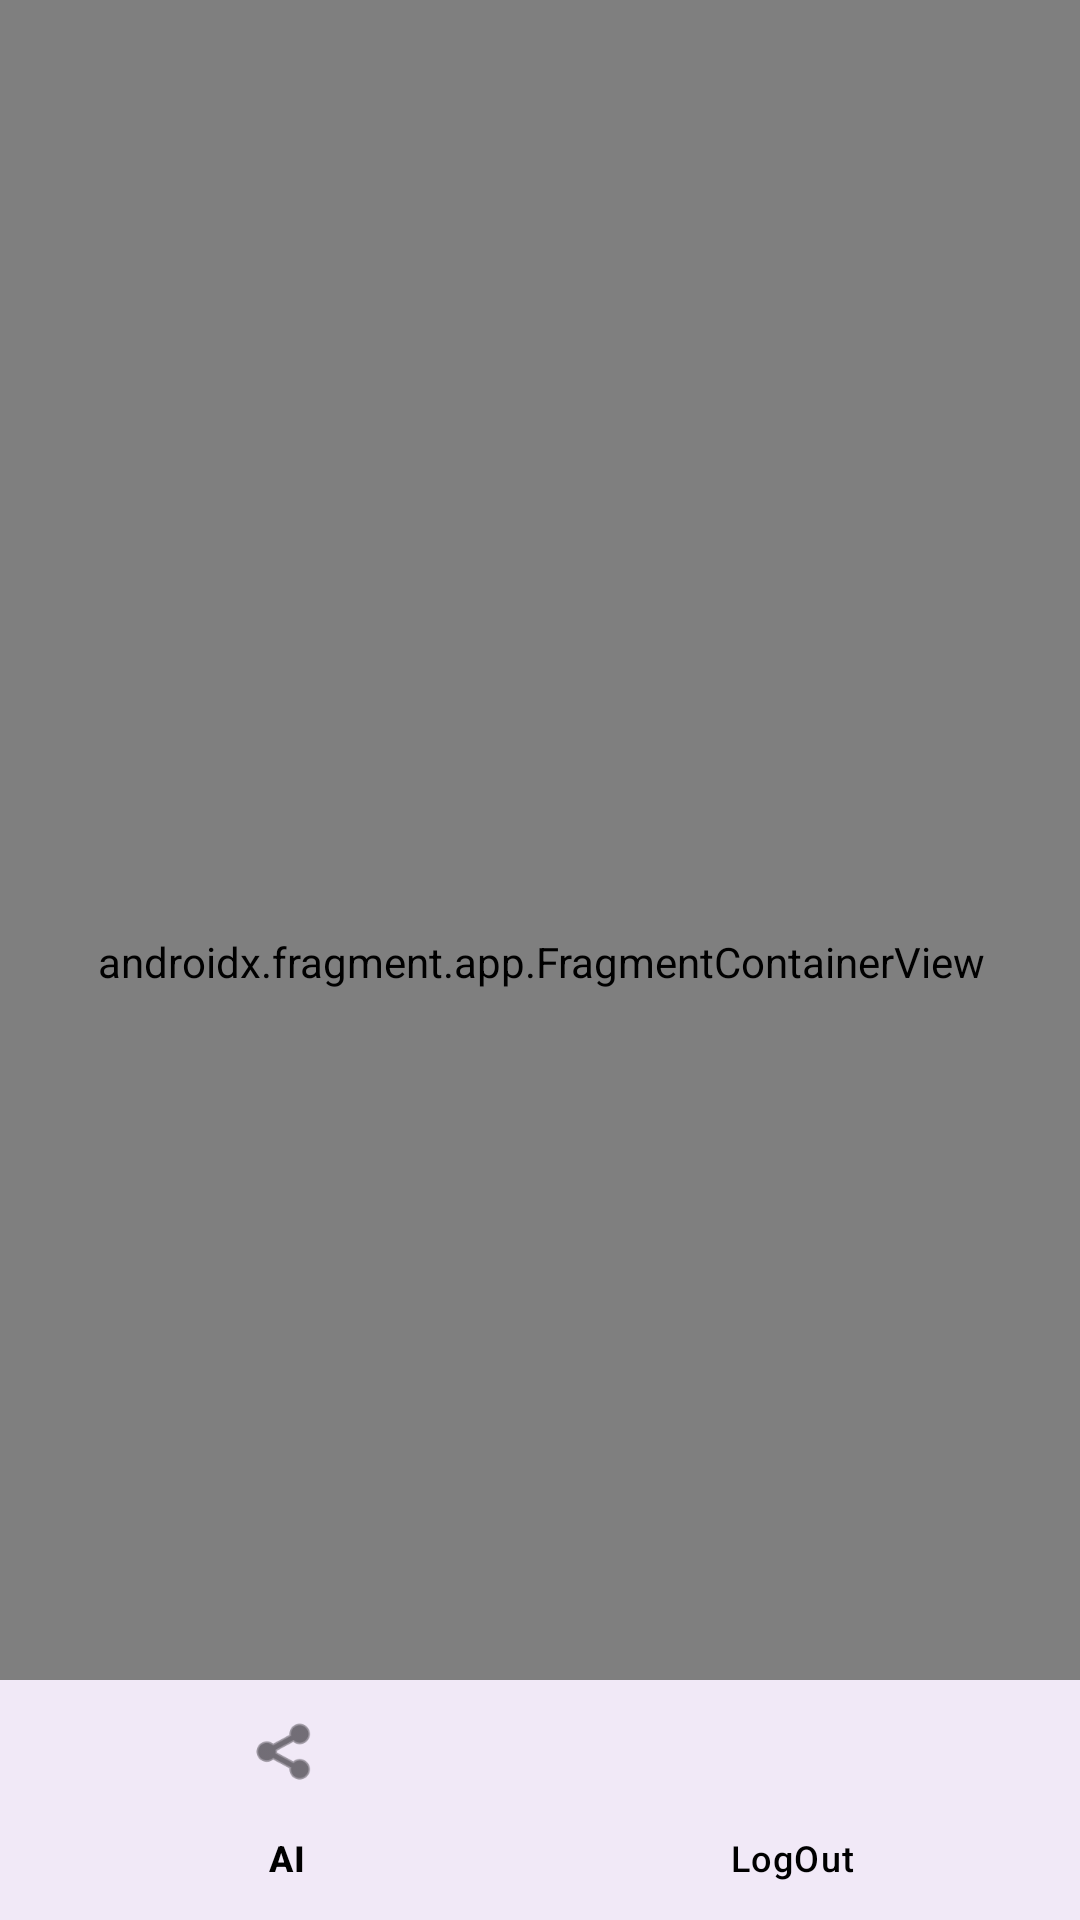

Android layout source for this screen:
<!-- AndroidManifest.xml: application theme Theme.TeachersPet -->
<!-- res/layout/activity_main.xml -->
<?xml version="1.0" encoding="utf-8"?>
<androidx.constraintlayout.widget.ConstraintLayout xmlns:android="http://schemas.android.com/apk/res/android"
    xmlns:app="http://schemas.android.com/apk/res-auto"
    xmlns:tools="http://schemas.android.com/tools"
    android:id="@+id/main"
    android:layout_width="match_parent"
    android:layout_height="match_parent"
    tools:context=".MainActivity">

    <androidx.fragment.app.FragmentContainerView
        android:id="@+id/main_nav_host"
        android:name="androidx.navigation.fragment.NavHostFragment"
        android:layout_width="512dp"
        android:layout_height="831dp"
        app:defaultNavHost="true"
        app:layout_constraintBottom_toBottomOf="parent"
        app:layout_constraintEnd_toEndOf="parent"
        app:layout_constraintStart_toStartOf="parent"
        app:layout_constraintTop_toTopOf="parent"
        app:navGraph="@navigation/nav_graph" />

    <com.google.android.material.bottomnavigation.BottomNavigationView
        android:id="@+id/bottom_navigation"
        android:layout_width="0dp"
    android:layout_height="wrap_content"
    android:background="?android:colorBackground"
    app:layout_constraintBottom_toBottomOf="parent"
    app:layout_constraintStart_toStartOf="parent"
    app:layout_constraintEnd_toEndOf="parent"
    app:menu="@xml/menu"
    app:labelVisibilityMode="labeled"
    app:itemTextColor="@color/black"
    app:itemIconTint="?android:textColorPrimary"
    />

</androidx.constraintlayout.widget.ConstraintLayout>
<!-- resources referenced by this layout -->
<resources>
  <style name="Theme.TeachersPet" parent="Base.Theme.TeachersPet" />
  <style name="Base.Theme.TeachersPet" parent="Theme.Material3.DayNight.NoActionBar">
          
          
      </style>
  <!-- not gathered from this repository: default colours our renderer supplied (Android Studio template values) -->
  <color name="black">#FF000000</color>
</resources>
